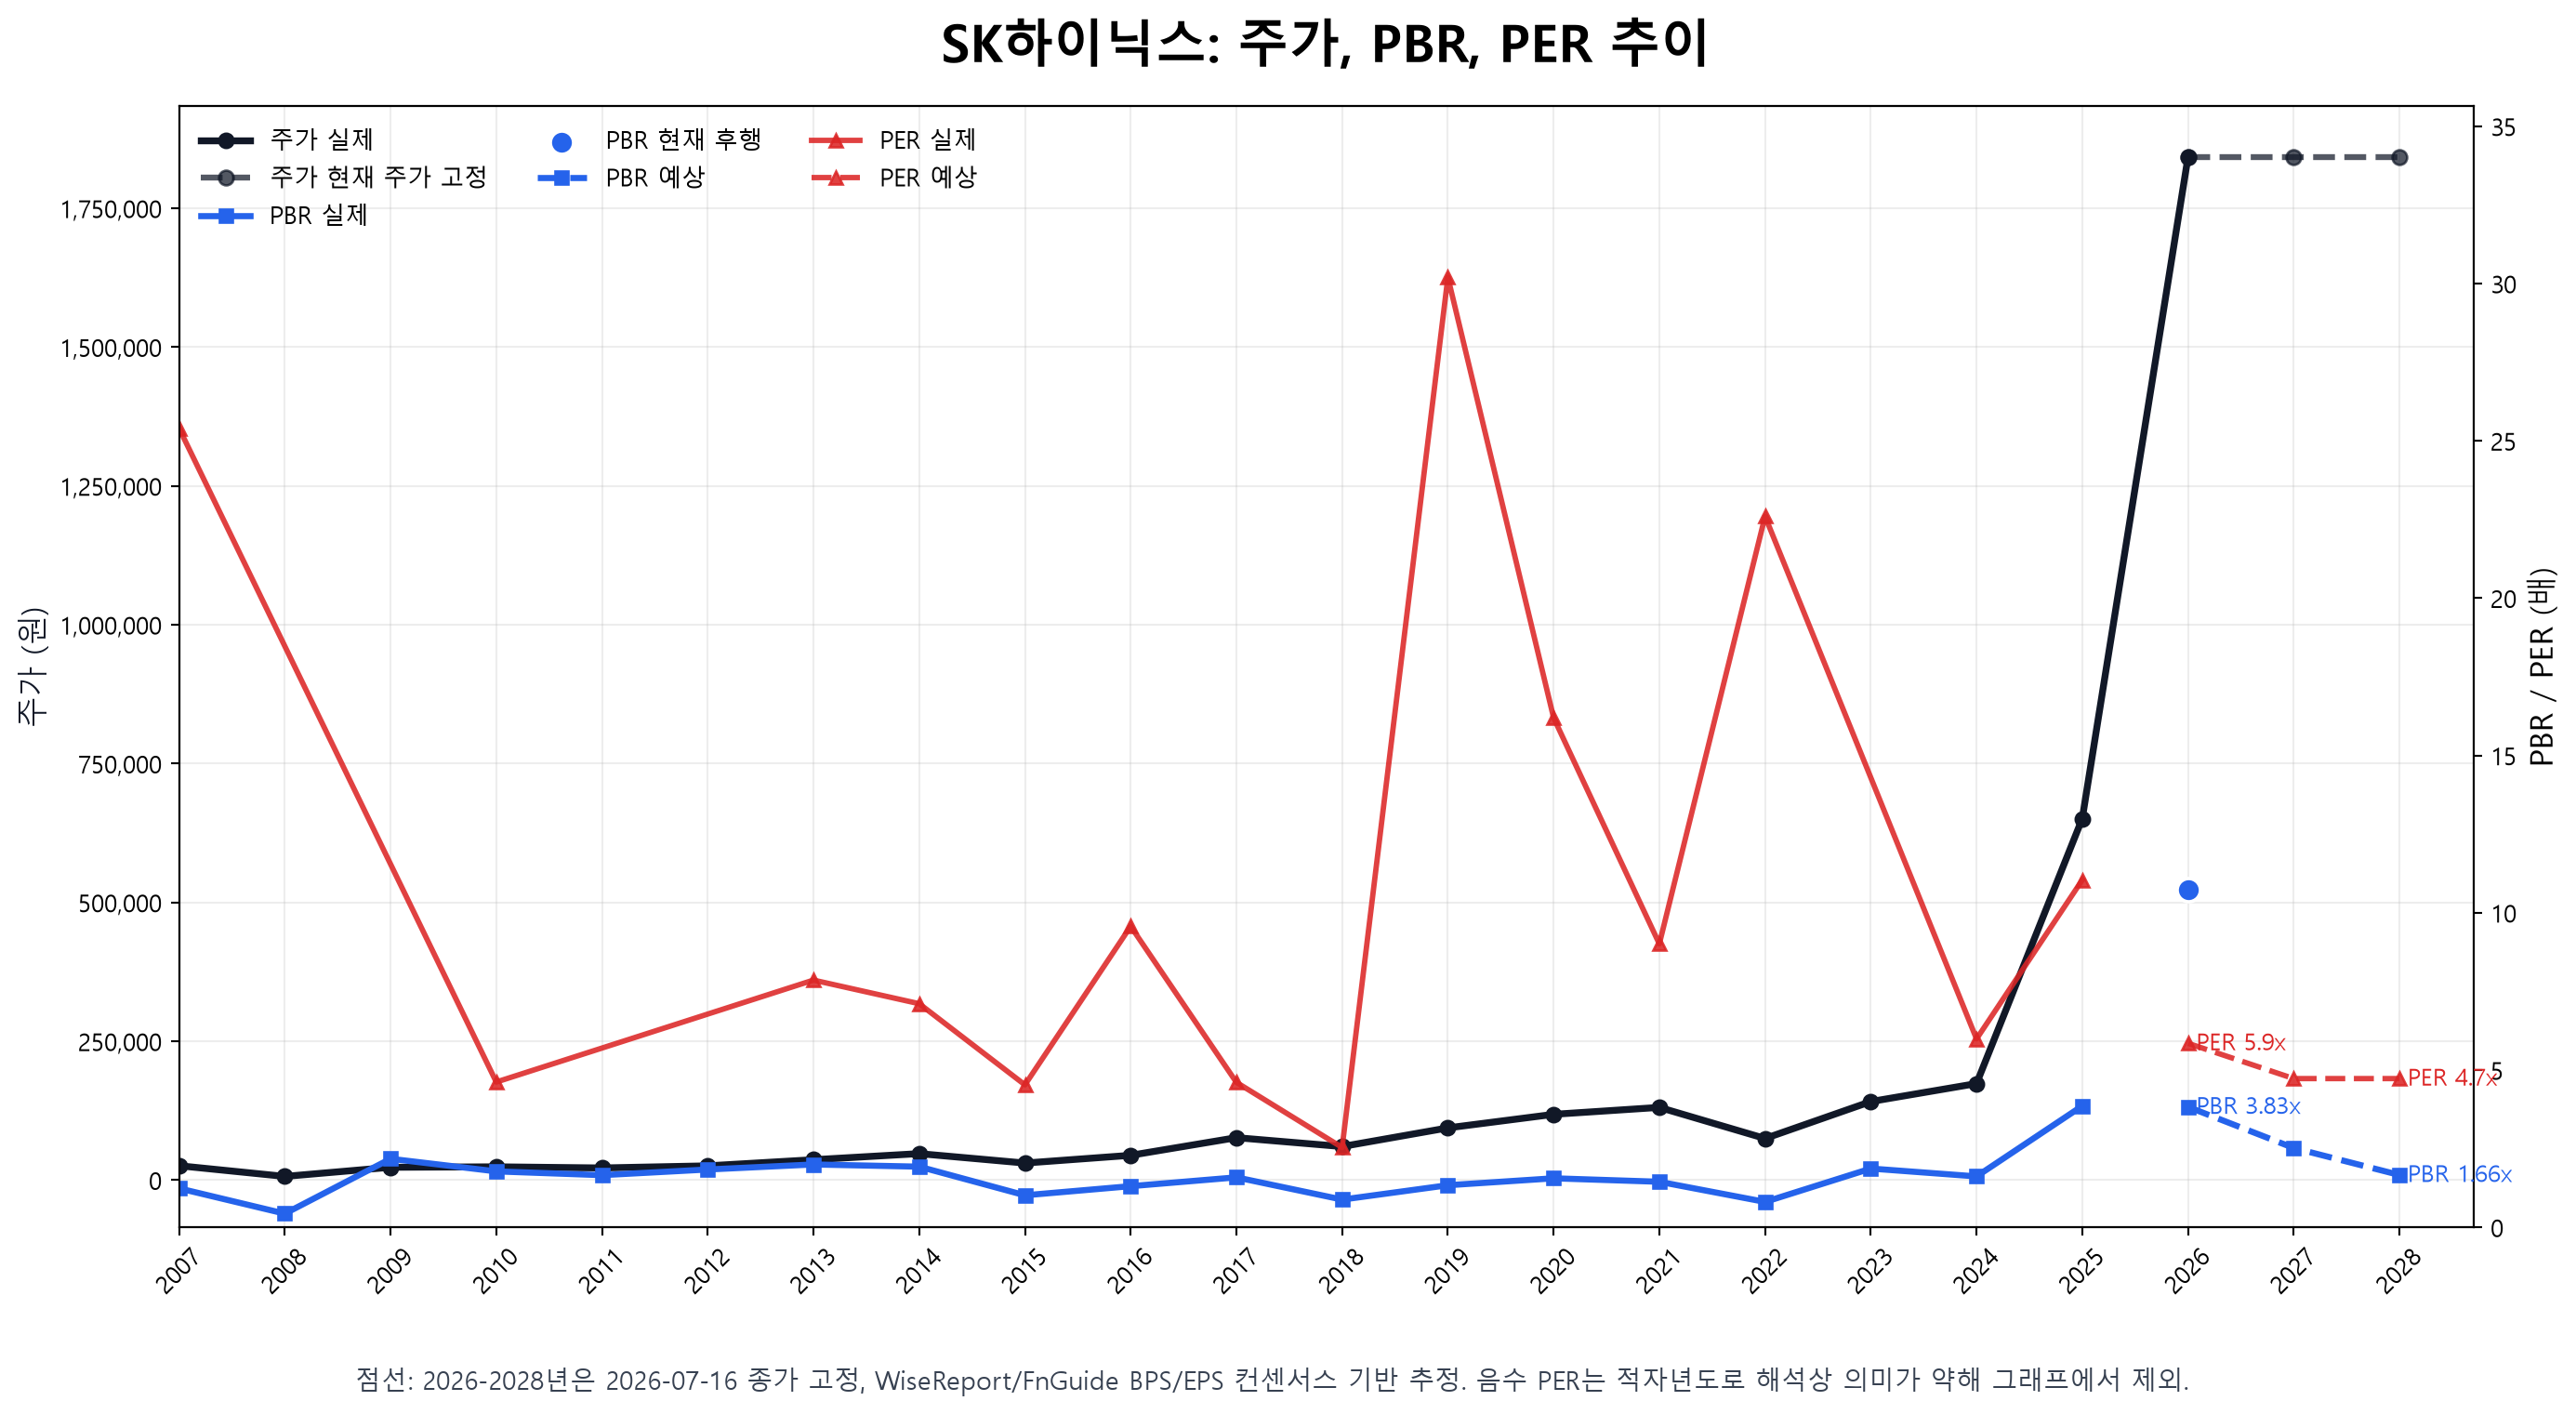

The table this chart was drawn from, first rows:
Company, Year, Date, Close, PBR, PER
SK Hynix, 2007, 2007-12-28, 25950, 1.24, 25.4
SK Hynix, 2008, 2008-12-31, 6700, 0.4367, -0.5465
SK Hynix, 2009, 2009-12-30, 23150, 2.18, -31.9
SK Hynix, 2010, 2010-12-30, 24000, 1.78, 4.62
SK Hynix, 2011, 2011-12-29, 21950, 1.66, -198.0
SK Hynix, 2012, 2012-12-28, 25750, 1.84, -98.6
SK Hynix, 2013, 2013-12-30, 36800, 2.0, 7.86
SK Hynix, 2014, 2014-12-30, 47750, 1.93, 7.11
SK Hynix, 2015, 2015-12-30, 30750, 1.02, 4.53
SK Hynix, 2016, 2016-12-29, 44700, 1.31, 9.57
SK Hynix, 2017, 2017-12-28, 76500, 1.59, 4.61
SK Hynix, 2018, 2018-12-28, 60500, 0.8832, 2.54
SK Hynix, 2019, 2019-12-30, 94100, 1.34, 30.2
SK Hynix, 2020, 2020-12-30, 118500, 1.56, 16.2
SK Hynix, 2021, 2021-12-30, 131000, 1.45, 9.01
SK Hynix, 2022, 2022-12-29, 75000, 0.81, 22.6
SK Hynix, 2023, 2023-12-28, 141500, 1.87, -10.6
SK Hynix, 2024, 2024-12-30, 173900, 1.62, 5.99
SK Hynix, 2025, 2025-12-30, 651000, 3.86, 11.04
SK Hynix, 2026, 2026-07-16, 1842000, , 
